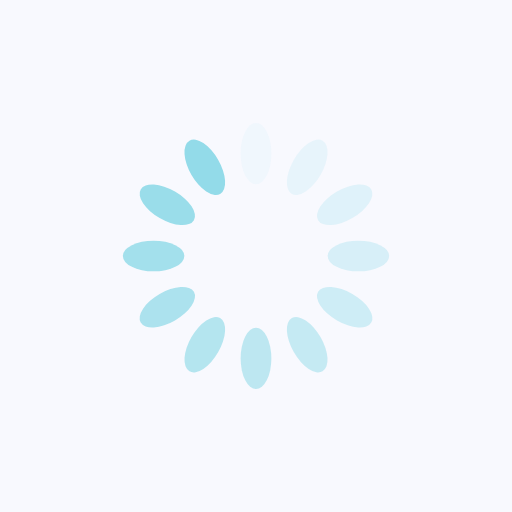
t = 0.00 s
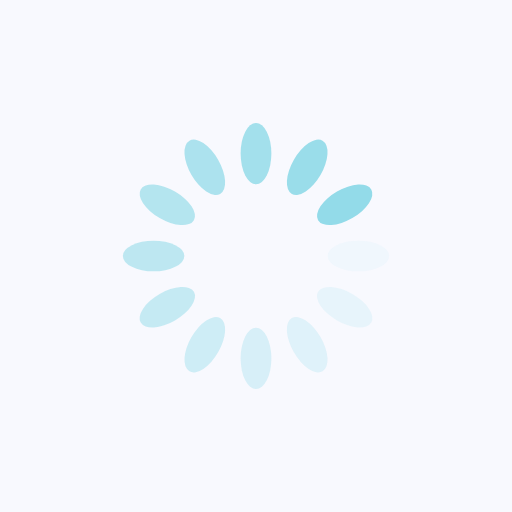
t = 0.25 s
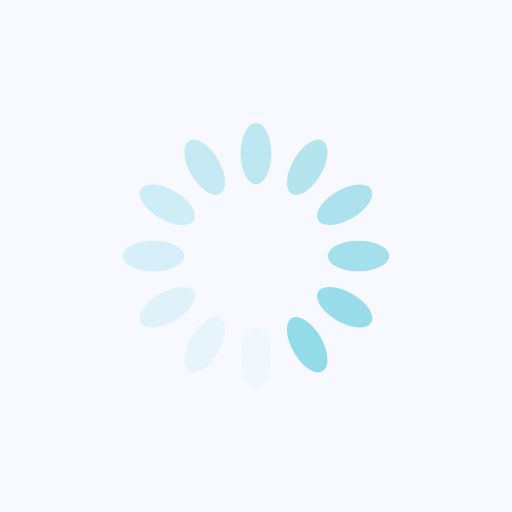
t = 0.50 s
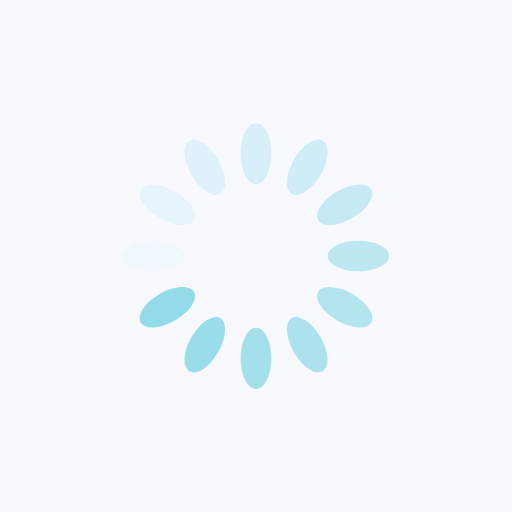
t = 0.75 s

The animated SVG that drew these frames (rendered in a browser with its animation timeline set to each time). Animation: 12 SMIL elements (animate=12); one cycle of 1.00 s, repeats indefinitely.

<?xml version="1.0" encoding="utf-8"?>
<svg xmlns="http://www.w3.org/2000/svg" xmlns:xlink="http://www.w3.org/1999/xlink" style="margin: auto; background: rgb(248,249,254); display: block; shape-rendering: auto;" width="400px" height="400px" viewBox="0 0 100 100" preserveAspectRatio="xMidYMid">
<g transform="rotate(0 50 50)">
  <rect x="47" y="24" rx="3" ry="6" width="6" height="12" fill="#93dbe9">
    <animate attributeName="opacity" values="1;0" keyTimes="0;1" dur="1s" begin="-0.9166666666666666s" repeatCount="indefinite"></animate>
  </rect>
</g><g transform="rotate(30 50 50)">
  <rect x="47" y="24" rx="3" ry="6" width="6" height="12" fill="#93dbe9">
    <animate attributeName="opacity" values="1;0" keyTimes="0;1" dur="1s" begin="-0.8333333333333334s" repeatCount="indefinite"></animate>
  </rect>
</g><g transform="rotate(60 50 50)">
  <rect x="47" y="24" rx="3" ry="6" width="6" height="12" fill="#93dbe9">
    <animate attributeName="opacity" values="1;0" keyTimes="0;1" dur="1s" begin="-0.75s" repeatCount="indefinite"></animate>
  </rect>
</g><g transform="rotate(90 50 50)">
  <rect x="47" y="24" rx="3" ry="6" width="6" height="12" fill="#93dbe9">
    <animate attributeName="opacity" values="1;0" keyTimes="0;1" dur="1s" begin="-0.6666666666666666s" repeatCount="indefinite"></animate>
  </rect>
</g><g transform="rotate(120 50 50)">
  <rect x="47" y="24" rx="3" ry="6" width="6" height="12" fill="#93dbe9">
    <animate attributeName="opacity" values="1;0" keyTimes="0;1" dur="1s" begin="-0.5833333333333334s" repeatCount="indefinite"></animate>
  </rect>
</g><g transform="rotate(150 50 50)">
  <rect x="47" y="24" rx="3" ry="6" width="6" height="12" fill="#93dbe9">
    <animate attributeName="opacity" values="1;0" keyTimes="0;1" dur="1s" begin="-0.5s" repeatCount="indefinite"></animate>
  </rect>
</g><g transform="rotate(180 50 50)">
  <rect x="47" y="24" rx="3" ry="6" width="6" height="12" fill="#93dbe9">
    <animate attributeName="opacity" values="1;0" keyTimes="0;1" dur="1s" begin="-0.4166666666666667s" repeatCount="indefinite"></animate>
  </rect>
</g><g transform="rotate(210 50 50)">
  <rect x="47" y="24" rx="3" ry="6" width="6" height="12" fill="#93dbe9">
    <animate attributeName="opacity" values="1;0" keyTimes="0;1" dur="1s" begin="-0.3333333333333333s" repeatCount="indefinite"></animate>
  </rect>
</g><g transform="rotate(240 50 50)">
  <rect x="47" y="24" rx="3" ry="6" width="6" height="12" fill="#93dbe9">
    <animate attributeName="opacity" values="1;0" keyTimes="0;1" dur="1s" begin="-0.25s" repeatCount="indefinite"></animate>
  </rect>
</g><g transform="rotate(270 50 50)">
  <rect x="47" y="24" rx="3" ry="6" width="6" height="12" fill="#93dbe9">
    <animate attributeName="opacity" values="1;0" keyTimes="0;1" dur="1s" begin="-0.16666666666666666s" repeatCount="indefinite"></animate>
  </rect>
</g><g transform="rotate(300 50 50)">
  <rect x="47" y="24" rx="3" ry="6" width="6" height="12" fill="#93dbe9">
    <animate attributeName="opacity" values="1;0" keyTimes="0;1" dur="1s" begin="-0.08333333333333333s" repeatCount="indefinite"></animate>
  </rect>
</g><g transform="rotate(330 50 50)">
  <rect x="47" y="24" rx="3" ry="6" width="6" height="12" fill="#93dbe9">
    <animate attributeName="opacity" values="1;0" keyTimes="0;1" dur="1s" begin="0s" repeatCount="indefinite"></animate>
  </rect>
</g>
<!-- [ldio] generated by https://loading.io/ --></svg>
